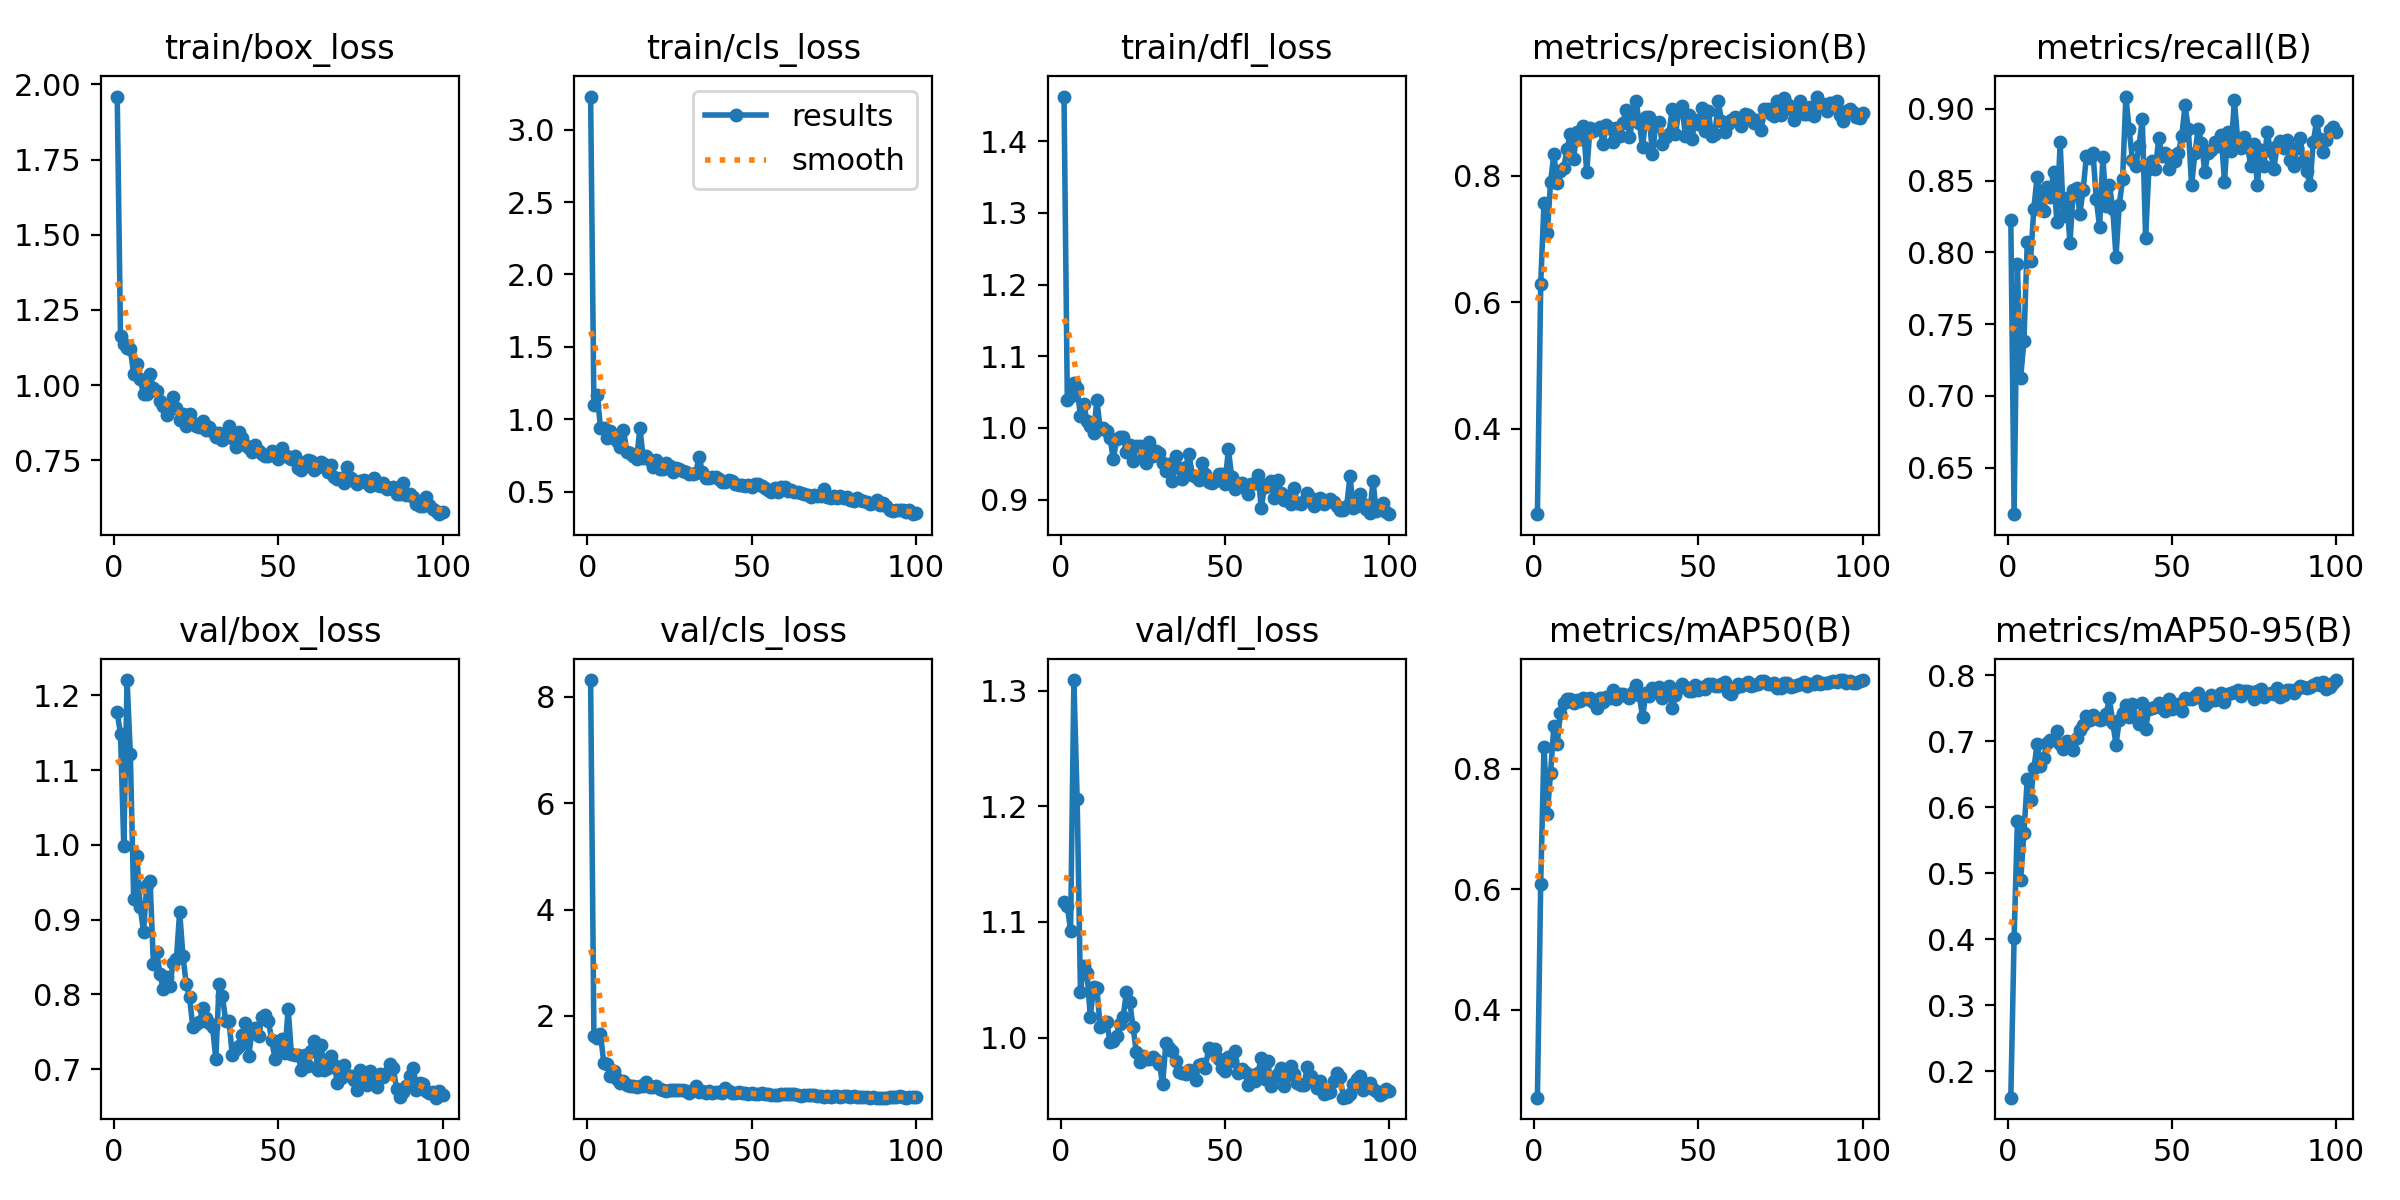

Values plotted in this chart, from the file beside it:
epoch, train/box_loss, train/cls_loss, train/dfl_loss, metrics/precision(B), metrics/recall(B), metrics/mAP50(B), metrics/mAP50-95(B), val/box_loss, val/cls_loss, val/dfl_loss, lr/pg0, lr/pg1, lr/pg2
1, 1.959, 3.228, 1.462, 0.2645, 0.8226, 0.254, 0.1602, 1.177, 8.316, 1.117, 0.0006504, 0.0006504, 0.0006504
2, 1.163, 1.102, 1.04, 0.6287, 0.6175, 0.6092, 0.4016, 1.149, 1.625, 1.114, 0.001304, 0.001304, 0.001304
3, 1.138, 1.17, 1.044, 0.757, 0.7916, 0.8368, 0.5786, 0.9986, 1.58, 1.093, 0.001945, 0.001945, 0.001945
4, 1.124, 0.9423, 1.063, 0.7089, 0.7127, 0.7253, 0.4895, 1.22, 1.661, 1.309, 0.001941, 0.001941, 0.001941
5, 1.119, 0.9386, 1.056, 0.79, 0.7385, 0.7927, 0.5615, 1.121, 1.119, 1.206, 0.001941, 0.001941, 0.001941
6, 1.037, 0.8725, 1.016, 0.8343, 0.8069, 0.8706, 0.6424, 0.9274, 1.102, 1.04, 0.001921, 0.001921, 0.001921
7, 1.07, 0.9164, 1.033, 0.7878, 0.7937, 0.8412, 0.6103, 0.9852, 0.873, 1.062, 0.001901, 0.001901, 0.001901
8, 1.021, 0.8745, 1.01, 0.8068, 0.8306, 0.8919, 0.6587, 0.9165, 0.959, 1.056, 0.001881, 0.001881, 0.001881
9, 0.9701, 0.8514, 1.003, 0.812, 0.8527, 0.9096, 0.695, 0.884, 0.815, 1.018, 0.001861, 0.001861, 0.001861
10, 0.9708, 0.8089, 0.9933, 0.8417, 0.8379, 0.9164, 0.6629, 0.9469, 0.7429, 1.043, 0.001842, 0.001842, 0.001842
11, 1.036, 0.9286, 1.039, 0.866, 0.8287, 0.9155, 0.6747, 0.9521, 0.7813, 1.043, 0.001822, 0.001822, 0.001822
12, 0.9899, 0.776, 0.9987, 0.8265, 0.8453, 0.9092, 0.697, 0.8409, 0.7059, 1.009, 0.001802, 0.001802, 0.001802
13, 0.9821, 0.7695, 1, 0.8684, 0.8387, 0.9151, 0.7021, 0.8574, 0.6895, 1.012, 0.001782, 0.001782, 0.001782
14, 0.9479, 0.744, 0.9955, 0.8579, 0.8563, 0.9124, 0.7009, 0.8274, 0.6768, 1.014, 0.001762, 0.001762, 0.001762
15, 0.9299, 0.723, 0.9859, 0.8788, 0.8214, 0.9179, 0.7156, 0.8068, 0.6524, 0.9961, 0.001743, 0.001743, 0.001743
16, 0.9007, 0.9413, 0.9562, 0.8054, 0.8766, 0.9154, 0.695, 0.8227, 0.6879, 0.9972, 0.001723, 0.001723, 0.001723
17, 0.9195, 0.7319, 0.9839, 0.8751, 0.825, 0.9169, 0.6884, 0.8116, 0.6843, 1.001, 0.001703, 0.001703, 0.001703
18, 0.9599, 0.7492, 0.9874, 0.8699, 0.8377, 0.9111, 0.7006, 0.8418, 0.7648, 1.012, 0.001683, 0.001683, 0.001683
19, 0.925, 0.7203, 0.9872, 0.8741, 0.8066, 0.9007, 0.6906, 0.8472, 0.6676, 1.018, 0.001663, 0.001663, 0.001663
20, 0.8853, 0.6693, 0.9663, 0.8767, 0.8435, 0.9168, 0.6869, 0.9106, 0.6551, 1.04, 0.001644, 0.001644, 0.001644
21, 0.9056, 0.7181, 0.9762, 0.8499, 0.8446, 0.9115, 0.7043, 0.851, 0.6793, 1.031, 0.001624, 0.001624, 0.001624
22, 0.8653, 0.6563, 0.9542, 0.8806, 0.8269, 0.9188, 0.7174, 0.8139, 0.6186, 1.009, 0.001604, 0.001604, 0.001604
23, 0.9056, 0.655, 0.9746, 0.8756, 0.8435, 0.9181, 0.725, 0.7963, 0.6146, 0.9875, 0.001584, 0.001584, 0.001584
24, 0.8731, 0.6951, 0.9746, 0.8539, 0.8674, 0.9316, 0.7373, 0.7565, 0.5868, 0.9792, 0.001564, 0.001564, 0.001564
25, 0.8648, 0.6758, 0.9575, 0.8747, 0.8656, 0.9165, 0.7312, 0.7606, 0.6028, 0.9843, 0.001545, 0.001545, 0.001545
26, 0.8606, 0.6337, 0.9514, 0.8629, 0.8692, 0.9249, 0.7391, 0.7636, 0.614, 0.9818, 0.001525, 0.001525, 0.001525
27, 0.8809, 0.6645, 0.9798, 0.8834, 0.8374, 0.9243, 0.7355, 0.7816, 0.6141, 0.9814, 0.001505, 0.001505, 0.001505
28, 0.8498, 0.654, 0.9606, 0.9041, 0.8177, 0.9203, 0.7319, 0.7688, 0.6054, 0.9829, 0.001485, 0.001485, 0.001485
29, 0.8605, 0.643, 0.968, 0.8609, 0.8663, 0.9178, 0.7331, 0.7615, 0.6086, 0.9807, 0.001465, 0.001465, 0.001465
30, 0.8439, 0.6347, 0.9649, 0.8899, 0.8324, 0.9275, 0.7408, 0.7559, 0.5862, 0.9775, 0.001446, 0.001446, 0.001446
31, 0.8288, 0.6193, 0.951, 0.9175, 0.8471, 0.9391, 0.765, 0.714, 0.5541, 0.9598, 0.001426, 0.001426, 0.001426
32, 0.8408, 0.6246, 0.9402, 0.8833, 0.8306, 0.9221, 0.728, 0.8145, 0.6128, 0.9952, 0.001406, 0.001406, 0.001406
33, 0.8166, 0.6282, 0.9496, 0.8457, 0.7971, 0.8859, 0.6948, 0.7975, 0.6749, 0.9913, 0.001386, 0.001386, 0.001386
34, 0.8265, 0.7433, 0.9261, 0.8934, 0.8334, 0.926, 0.7313, 0.7651, 0.5763, 0.9887, 0.001366, 0.001366, 0.001366
35, 0.8655, 0.6329, 0.9607, 0.8933, 0.8508, 0.9217, 0.7424, 0.7647, 0.5929, 0.9794, 0.001347, 0.001347, 0.001347
36, 0.8256, 0.5981, 0.9441, 0.8343, 0.9086, 0.9345, 0.7544, 0.7188, 0.5513, 0.97, 0.001327, 0.001327, 0.001327
37, 0.7931, 0.5939, 0.9293, 0.8808, 0.8858, 0.9295, 0.737, 0.7269, 0.5775, 0.9691, 0.001307, 0.001307, 0.001307
38, 0.8452, 0.6009, 0.9455, 0.885, 0.8643, 0.9361, 0.756, 0.7317, 0.5438, 0.9686, 0.001287, 0.001287, 0.001287
39, 0.8236, 0.601, 0.9634, 0.8503, 0.86, 0.9178, 0.7367, 0.746, 0.5765, 0.972, 0.001267, 0.001267, 0.001267
40, 0.8018, 0.5864, 0.9349, 0.8604, 0.874, 0.9247, 0.7258, 0.7612, 0.5758, 0.9709, 0.001248, 0.001248, 0.001248
41, 0.7914, 0.5645, 0.932, 0.8662, 0.8932, 0.9372, 0.7576, 0.7181, 0.5404, 0.9634, 0.001228, 0.001228, 0.001228
42, 0.7773, 0.5663, 0.9274, 0.9053, 0.8102, 0.9004, 0.7183, 0.7503, 0.6429, 0.9762, 0.001208, 0.001208, 0.001208
43, 0.8024, 0.5794, 0.9506, 0.8661, 0.8579, 0.922, 0.7485, 0.7545, 0.5823, 0.9773, 0.001188, 0.001188, 0.001188
44, 0.7815, 0.5739, 0.9355, 0.9019, 0.8637, 0.934, 0.7503, 0.7439, 0.5567, 0.974, 0.001168, 0.001168, 0.001168
45, 0.7725, 0.5561, 0.924, 0.9106, 0.8582, 0.9405, 0.7512, 0.7699, 0.5442, 0.9909, 0.001149, 0.001149, 0.001149
46, 0.7658, 0.5455, 0.923, 0.8627, 0.8794, 0.9367, 0.7571, 0.7726, 0.5584, 0.9884, 0.001129, 0.001129, 0.001129
47, 0.7653, 0.5481, 0.9261, 0.8963, 0.8674, 0.9291, 0.7496, 0.7644, 0.548, 0.9903, 0.001109, 0.001109, 0.001109
48, 0.7812, 0.5412, 0.935, 0.8583, 0.8692, 0.93, 0.7448, 0.7387, 0.5524, 0.9815, 0.001089, 0.001089, 0.001089
49, 0.771, 0.549, 0.9355, 0.8881, 0.8582, 0.9395, 0.7631, 0.7139, 0.533, 0.974, 0.001069, 0.001069, 0.001069
50, 0.7537, 0.532, 0.9218, 0.8817, 0.8674, 0.9304, 0.749, 0.731, 0.5482, 0.9715, 0.00105, 0.00105, 0.00105
51, 0.7927, 0.5502, 0.9705, 0.9064, 0.8637, 0.9358, 0.7532, 0.7408, 0.5231, 0.9828, 0.00103, 0.00103, 0.00103
52, 0.7674, 0.5529, 0.9319, 0.8709, 0.8694, 0.9319, 0.756, 0.7218, 0.5359, 0.9798, 0.00101, 0.00101, 0.00101
53, 0.7616, 0.5383, 0.9153, 0.902, 0.881, 0.9413, 0.7448, 0.7811, 0.5417, 0.9882, 0.0009902, 0.0009902, 0.0009902
54, 0.7532, 0.527, 0.9183, 0.8629, 0.9024, 0.9401, 0.7647, 0.7201, 0.532, 0.9695, 0.0009704, 0.0009704, 0.0009704
55, 0.7647, 0.5146, 0.9234, 0.8652, 0.8862, 0.9373, 0.7637, 0.7196, 0.5236, 0.9725, 0.0009506, 0.0009506, 0.0009506
56, 0.7255, 0.4994, 0.9167, 0.9181, 0.8467, 0.9383, 0.7644, 0.7186, 0.5094, 0.97, 0.0009308, 0.0009308, 0.0009308
57, 0.7197, 0.5268, 0.9078, 0.8872, 0.8692, 0.9417, 0.7677, 0.699, 0.502, 0.9587, 0.000911, 0.000911, 0.000911
58, 0.7451, 0.4996, 0.9218, 0.8684, 0.8858, 0.9441, 0.7728, 0.7185, 0.5183, 0.9679, 0.0008912, 0.0008912, 0.0008912
59, 0.7529, 0.535, 0.9227, 0.8815, 0.8764, 0.9277, 0.7654, 0.7043, 0.5348, 0.9621, 0.0008714, 0.0008714, 0.0008714
60, 0.7485, 0.5328, 0.9349, 0.8877, 0.8563, 0.9242, 0.7542, 0.7239, 0.5326, 0.9696, 0.0008516, 0.0008516, 0.0008516
... 40 more rows
